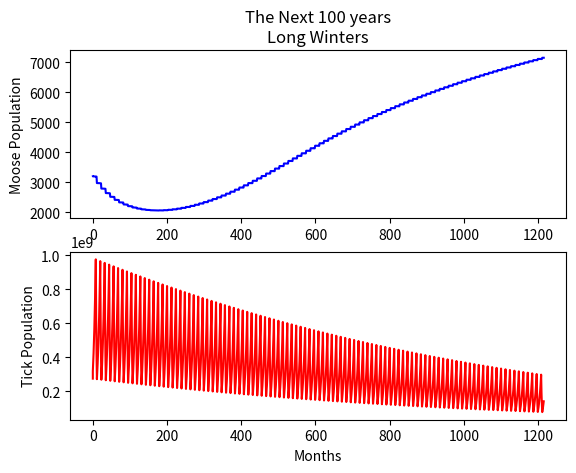

Write Python code to recreate this figure.
import numpy as np
import math
import matplotlib as plt
from matplotlib.pyplot import subplots
from matplotlib.pyplot import show

#params (Data is fit for 1994-2016)
mooseR = 0.001
tickR = 0.5
mooseA = .000027
tickA = 15
mooseK = 10000
tickK = 9349440000

# Define the system of ODEs as a list of functions [dy1/dt, dy2/dt, ...]
def system_of_odes(t, y, month, longWinter):
    if month % 12 == 11 or month % 12 == 12:
        dy1dt =  y[0] * (1 - (y[0] + mooseA * y[1]) / mooseK) # Example ODE 1
    else:
        dy1dt = mooseR * y[0] * (1 - (y[0] + mooseA * y[1]) / mooseK) # Example ODE 1

    if longWinter:
        if month % 12 == 10 or month % 12 == 11 or month % 12 == 12 or month % 12 == 9:
            dy2dt = -tickR*3 * y[1] * (1 - (y[1] + tickA * y[0]) / tickK)  # Example ODE 2
        else:
            dy2dt = tickR * y[1] * (1 - (y[1] + tickA * y[0]) / tickK) # Example ODE 2
    else:
        if month % 12 == 10 or month % 12 == 11 or month % 12 == 12:
            dy2dt = -tickR*4.93 * y[1] * (1 - (y[1] + tickA * y[0]) / tickK)  # Example ODE 2
        else:
            dy2dt = tickR * y[1] * (1 - (y[1] + tickA * y[0]) / tickK) # Example ODE 2


    return [dy1dt, dy2dt]

# Define the time interval and step size
years = 100
t0 = 0
h = .01  # Step size
t_final = 3.65 * years
dayCount = 0
monthCount = 0

# Initial conditions for the system
#Values are fit for 1994-2016
y0 = [3200, 275000000]  # Initial values for y1 and y2

# Create arrays to store time and solution values
t_values = [t0]
y_values = [y0]

# Perform the Euler method in a for loop
t = t0
y = y0
while t < t_final:
    k1 = np.array(system_of_odes(t, y, monthCount, True))
    y_next = y + h * k1  # Euler's method update
    t += h
    dayCount += 1
    y = y_next

    # Append the current time and solution values to the arrays
    if dayCount % 30 == 0:
        t_values.append(monthCount)
        y_values.append(y.tolist())
        monthCount += 1

#Print the results
for t, (y1, y2) in zip(t_values, y_values):
    print(f"t = {t}, y1 = {np.round(y1).astype(int)}, y2 = {y2}")

y_values = np.array(y_values)
y1_values = y_values[:, 0]
y2_values = y_values[:, 1]

f,(ax1, ax2) = subplots(2)
line1, = ax1.plot(t_values, y1_values, color="b")
line2, = ax2.plot(t_values, y2_values, color="r")

ax1.set_title("The Next 100 years\nLong Winters")
ax1.set_ylabel("Moose Population")
ax2.set_ylabel("Tick Population")
ax2.set_xlabel("Months")

show()
